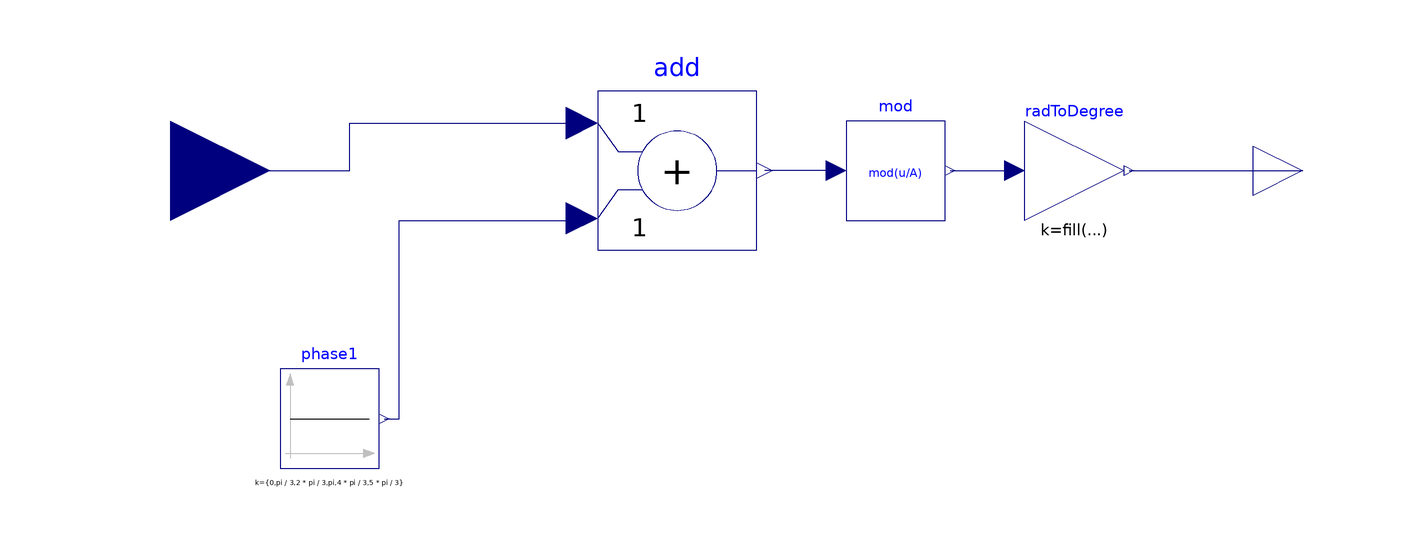

The component connection diagram of the Modelica model below, drawn from its own Placement and Line annotations.

model RampsGeneratorD02
  import Modelica.Constants.pi;
  Modelica.Blocks.Interfaces.RealInput omega_t[6] annotation (
    Placement(transformation(extent = {{-138, -20}, {-98, 20}}), iconTransformation(extent = {{-138, -20}, {-98, 20}})));
  Modelica.Blocks.Math.Add add[6] annotation (
    Placement(transformation(extent = {{-32, -16}, {0, 16}})));
  Modelica.Blocks.Math.Gain radToDegree[6](k = fill(180/pi, 6)) annotation (
    Placement(transformation(extent = {{54, -10}, {74, 10}})));
  Modelica.Blocks.Sources.Constant phase1[6](k = {0, pi/3, 2*pi/3, pi, 4*pi/3, 5*pi/3}) annotation (
    Placement(transformation(extent = {{-10, -10}, {10, 10}}, rotation = 0, origin = {-86, -50})));
  Mod mod[6] annotation (
    Placement(transformation(extent = {{18, -10}, {38, 10}})));
  Modelica.Blocks.Interfaces.RealOutput ramps[6] annotation (
    Placement(transformation(extent = {{100, -10}, {120, 10}}), iconTransformation(extent = {{100, -12}, {126, 14}})));
equation
  connect(radToDegree.y,ramps)  annotation (
    Line(points = {{75, 0}, {110, 0}}, color = {0, 0, 127}));
  connect(phase1.y, add.u2) annotation (
    Line(points = {{-75, -50}, {-72, -50}, {-72, -10}, {-35.2, -10}, {-35.2, -9.6}}, color = {0, 0, 127}));
  connect(omega_t, add.u1) annotation (
    Line(points = {{-118, 0}, {-82, 0}, {-82, 9.6}, {-35.2, 9.6}}, color = {0, 0, 127}));
  connect(mod.u, add.y) annotation (
    Line(points = {{16, 0}, {1.6, 0}}, color = {0, 0, 127}));
  connect(mod.y,radToDegree. u) annotation (
    Line(points = {{39, 0}, {52, 0}}, color = {0, 0, 127}));
  annotation (
    Icon(coordinateSystem(preserveAspectRatio = false, extent = {{-100, -100}, {100, 100}}), graphics={  Rectangle(fillColor = {255, 255, 255}, fillPattern = FillPattern.Solid, extent = {{-100, 100}, {100, -100}}), Line(points = {{-60, -20}, {-20, 20}, {-20, -20}, {20, 20}, {20, -20}, {60, 20}, {60, -20}}, color = {0, 0, 239}, thickness = 0.5), Text(origin = {-24, 122.5}, textColor = {0, 0, 227}, extent = {{-76, 28}, {144, -16}}, textString = "%name")}),
    Diagram(coordinateSystem(preserveAspectRatio = false, extent = {{-100, -80}, {100, 40}})),
    Documentation(info = "<html><head></head><body><span style=\"font-family: 'MS Shell Dlg 2'; font-size: 12px;\">T</span><font size=\"5\"><span style=\"font-family: 'MS Shell Dlg 2';\">his block generates a set of 6 ramps from the input wt. There is 60 degrees phase difference among them. These ramps can be used to generate pulses.&nbsp;<br></span>
<a href=\"modelica://HVDC.Models.ReferenceInfo\">[MATLAB-Simulink]</a>:</font><p></p></body></html>"));
end RampsGeneratorD02;